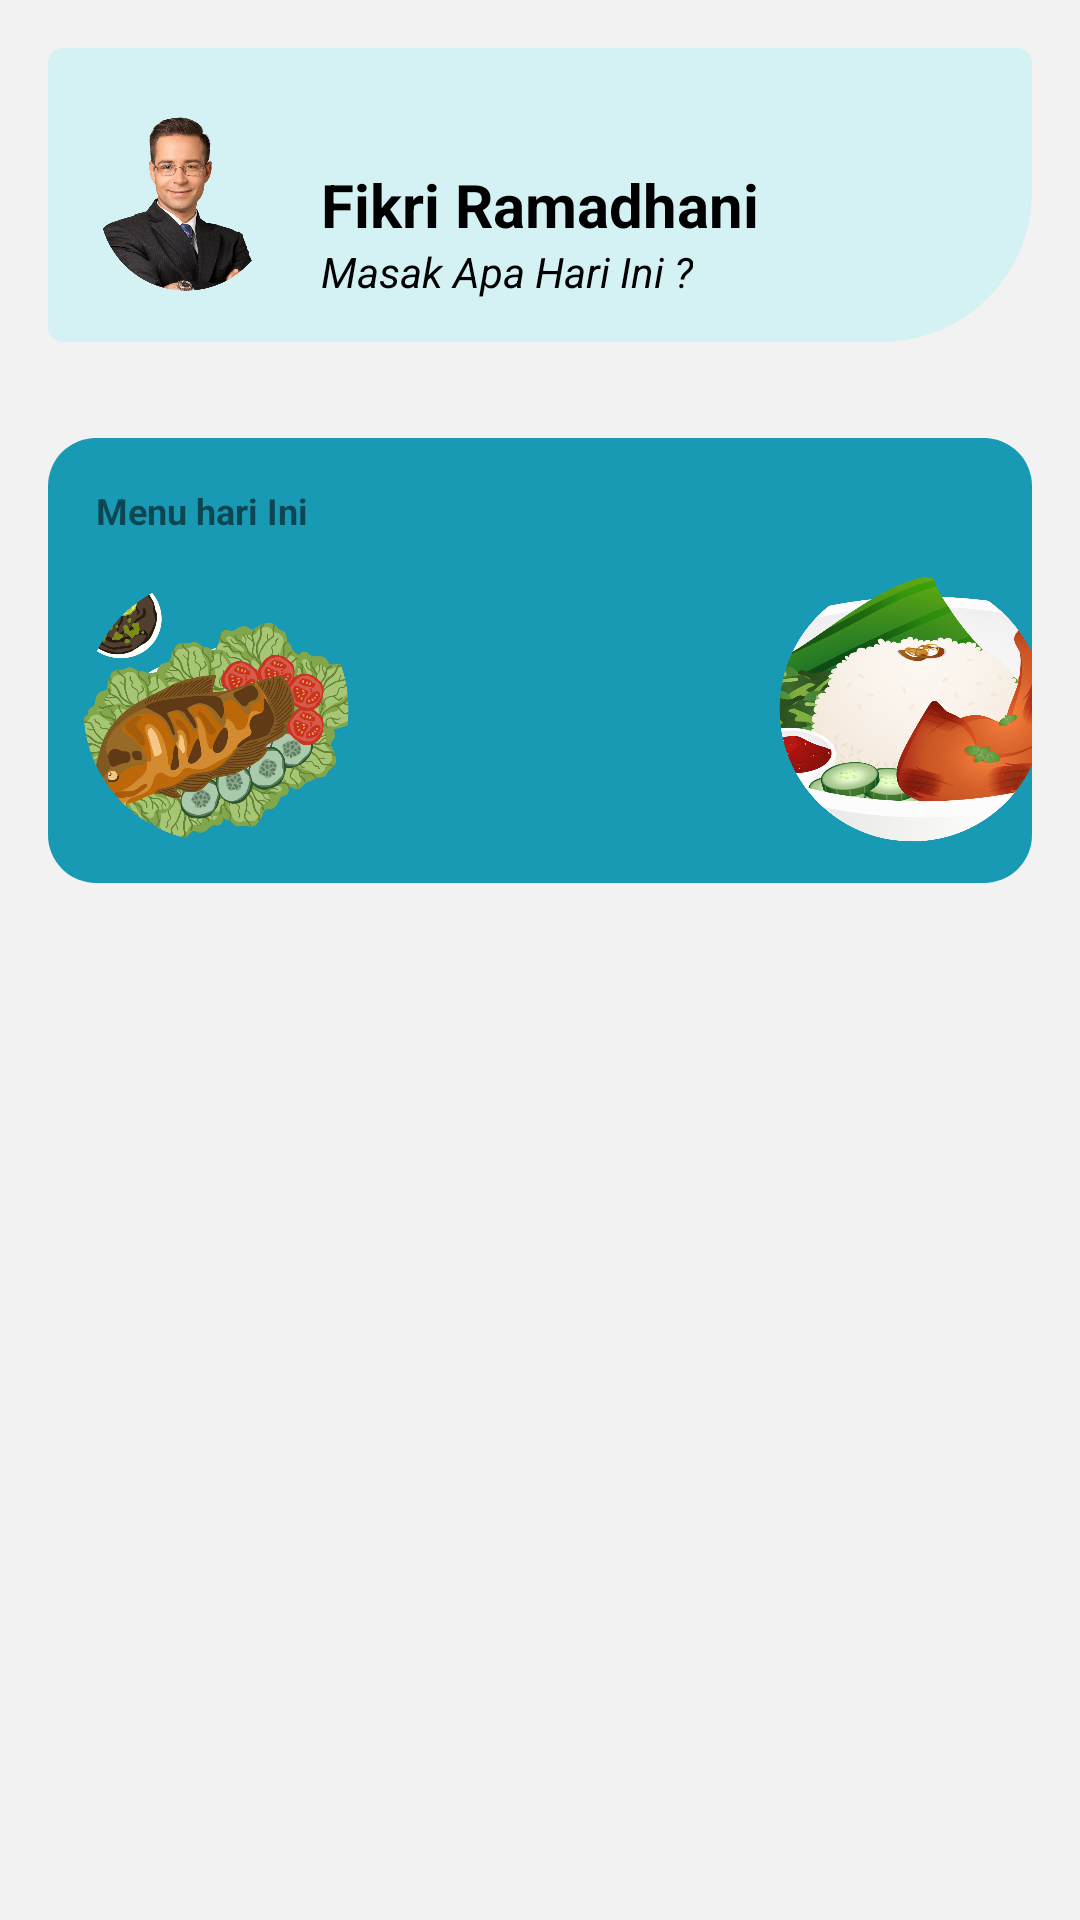

Produce the Android XML layout that renders to this screen, including the resource entries it uses.
<!-- AndroidManifest.xml: application theme Theme.ResepMasakan -->
<!-- res/layout/fragment_home.xml -->
<?xml version="1.0" encoding="utf-8"?>
<androidx.constraintlayout.widget.ConstraintLayout xmlns:android="http://schemas.android.com/apk/res/android"
    xmlns:app="http://schemas.android.com/apk/res-auto"
    xmlns:tools="http://schemas.android.com/tools"
    android:layout_width="match_parent"
    android:layout_height="match_parent"
    android:background="#2FBCBABA"
    tools:context=".ui.home.HomeFragment">

    <ScrollView
        android:layout_width="match_parent"
        android:layout_height="match_parent">


        <LinearLayout
            android:layout_width="match_parent"
            android:layout_height="wrap_content"
            android:orientation="vertical">

            <LinearLayout
                android:layout_width="match_parent"
                android:layout_height="match_parent"
                android:orientation="vertical">

                <LinearLayout
                    android:layout_width="match_parent"
                    android:layout_height="130dp"
                    android:orientation="vertical"

                    >

                    <androidx.constraintlayout.widget.ConstraintLayout
                        android:layout_width="match_parent"
                        android:layout_height="match_parent"
                        android:layout_marginStart="16dp"
                        android:layout_marginTop="16dp"
                        android:layout_marginEnd="16dp"
                        android:layout_marginBottom="16dp"
                        android:background="@drawable/profil"
                        android:clipChildren="false">

                        <ImageView
                            android:id="@+id/imageView14"
                            android:layout_width="80dp"
                            android:layout_height="80dp"
                            android:layout_marginStart="6dp"
                            android:layout_marginTop="12dp"
                            android:src="@drawable/org"
                            app:layout_constraintStart_toStartOf="parent"
                            app:layout_constraintTop_toTopOf="parent" />

                        <TextView
                            android:id="@+id/textView7"
                            android:layout_width="wrap_content"
                            android:layout_height="wrap_content"
                            android:layout_marginStart="5dp"
                            android:text="Fikri Ramadhani"
                            android:textColor="@color/black"
                            android:textSize="20dp"
                            android:textStyle="bold"
                            app:layout_constraintBottom_toBottomOf="@+id/imageView14"
                            app:layout_constraintStart_toEndOf="@+id/imageView14"
                            app:layout_constraintTop_toTopOf="@+id/imageView14" />

                        <TextView
                            android:id="@+id/textView8"
                            android:layout_width="wrap_content"
                            android:layout_height="wrap_content"
                            android:layout_marginStart="5dp"
                            android:layout_marginTop="45dp"
                            android:text="Masak Apa Hari Ini ?"
                            android:textColor="@color/black"
                            android:textStyle="italic"
                            app:layout_constraintBottom_toBottomOf="@+id/imageView14"
                            app:layout_constraintStart_toEndOf="@+id/imageView14"
                            app:layout_constraintTop_toTopOf="@+id/imageView14" />

                    </androidx.constraintlayout.widget.ConstraintLayout>

                </LinearLayout>
            </LinearLayout>

            <LinearLayout
                android:layout_width="match_parent"
                android:layout_height="match_parent"
                android:orientation="vertical"
                >

                <androidx.constraintlayout.widget.ConstraintLayout
                    android:layout_width="match_parent"
                    android:layout_height="match_parent"
                    android:layout_marginStart="16dp"
                    android:layout_marginTop="16dp"
                    android:background="@drawable/rounded"
                    android:layout_marginEnd="16dp"
                    android:layout_marginBottom="16dp"
                    android:clipChildren="false">

                    <TextView
                        android:id="@+id/textView2"
                        android:layout_width="wrap_content"
                        android:layout_height="wrap_content"
                        android:layout_marginStart="16dp"
                        android:layout_marginTop="16dp"
                        android:layout_marginBottom="8dp"
                        android:text="Menu hari Ini"
                        android:textSize="12dp"
                        android:textStyle="bold"
                        app:layout_constraintStart_toStartOf="parent"
                        app:layout_constraintTop_toTopOf="parent" />

                    <ImageView
                        android:id="@+id/imageView"
                        android:layout_width="100dp"
                        android:layout_height="100dp"
                        android:layout_marginStart="8dp"
                        android:layout_marginTop="24dp"
                        android:layout_marginEnd="8dp"
                        android:layout_marginBottom="8dp"
                        android:src="@drawable/ikanbakar1"
                        app:layout_constraintBottom_toBottomOf="parent"
                        app:layout_constraintEnd_toStartOf="@+id/imageView2"
                        app:layout_constraintStart_toStartOf="@+id/textView2"
                        app:layout_constraintTop_toTopOf="@+id/textView2" />

                    <ImageView
                        android:id="@+id/imageView2"
                        android:layout_width="100dp"
                        android:layout_height="100dp"
                        android:layout_marginStart="8dp"
                        android:layout_marginTop="8dp"
                        android:layout_marginEnd="8dp"
                        android:layout_marginBottom="8dp"
                        android:src="@drawable/geprek"
                        app:layout_constraintBottom_toBottomOf="parent"
                        app:layout_constraintEnd_toStartOf="@+id/imageView3"
                        app:layout_constraintStart_toEndOf="@+id/imageView"
                        app:layout_constraintTop_toBottomOf="@+id/textView2" />

                    <ImageView
                        android:id="@+id/imageView3"
                        android:layout_width="100dp"
                        android:layout_height="100dp"
                        android:layout_marginStart="8dp"
                        android:layout_marginTop="8dp"
                        android:layout_marginEnd="8dp"
                        android:layout_marginBottom="8dp"
                        android:src="@drawable/nasi"
                        app:layout_constraintBottom_toBottomOf="parent"
                        app:layout_constraintEnd_toEndOf="parent"
                        app:layout_constraintStart_toEndOf="@+id/imageView2"
                        app:layout_constraintTop_toBottomOf="@+id/textView2" />
                </androidx.constraintlayout.widget.ConstraintLayout>

            </LinearLayout>
        </LinearLayout>
    </ScrollView>
</androidx.constraintlayout.widget.ConstraintLayout>
<!-- resources referenced by this layout -->
<resources>
  <color name="black">#FF000000</color>
  <!-- drawable ikanbakar1: png bitmap (drawable, 531675 bytes) -->
  <!-- drawable nasi: png bitmap (drawable, 479359 bytes) -->
  <!-- drawable org: png bitmap (drawable, 585338 bytes) -->
  <!-- drawable profil (drawable) -->
  <?xml version="1.0" encoding="utf-8"?>
  
  <shape xmlns:android="http://schemas.android.com/apk/res/android">
      <corners
          android:bottomRightRadius="50dp"
          android:bottomLeftRadius="5dp"
          android:topLeftRadius="5dp"
          android:topRightRadius="5dp"
  
          />
      <solid android:color="@color/background"/>
  
  </shape>
  <!-- drawable rounded (drawable) -->
  <?xml version="1.0" encoding="utf-8"?>
  
  <shape xmlns:android="http://schemas.android.com/apk/res/android">
      <corners android:radius="16dp"/>
      <solid android:color="@color/background1"/>
  
  </shape>
  <style name="Theme.ResepMasakan" parent="Theme.MaterialComponents.DayNight.DarkActionBar">
          
          <item name="colorPrimary">@color/header</item>
          <item name="colorPrimaryVariant">@color/header</item>
          <item name="colorOnPrimary">@color/white</item>
          
          <item name="colorSecondary">@color/teal_200</item>
          <item name="colorSecondaryVariant">@color/teal_700</item>
          <item name="colorOnSecondary">@color/black</item>
          
          <item name="android:statusBarColor">?attr/colorPrimaryVariant</item>
          
      </style>
  <color name="background">#D4F1F4</color>
  <color name="background1">#189AB4</color>
  <color name="header">#05445E</color>
  <color name="white">#FFFFFFFF</color>
  <color name="teal_200">#FF03DAC5</color>
  <color name="teal_700">#FF018786</color>
</resources>
